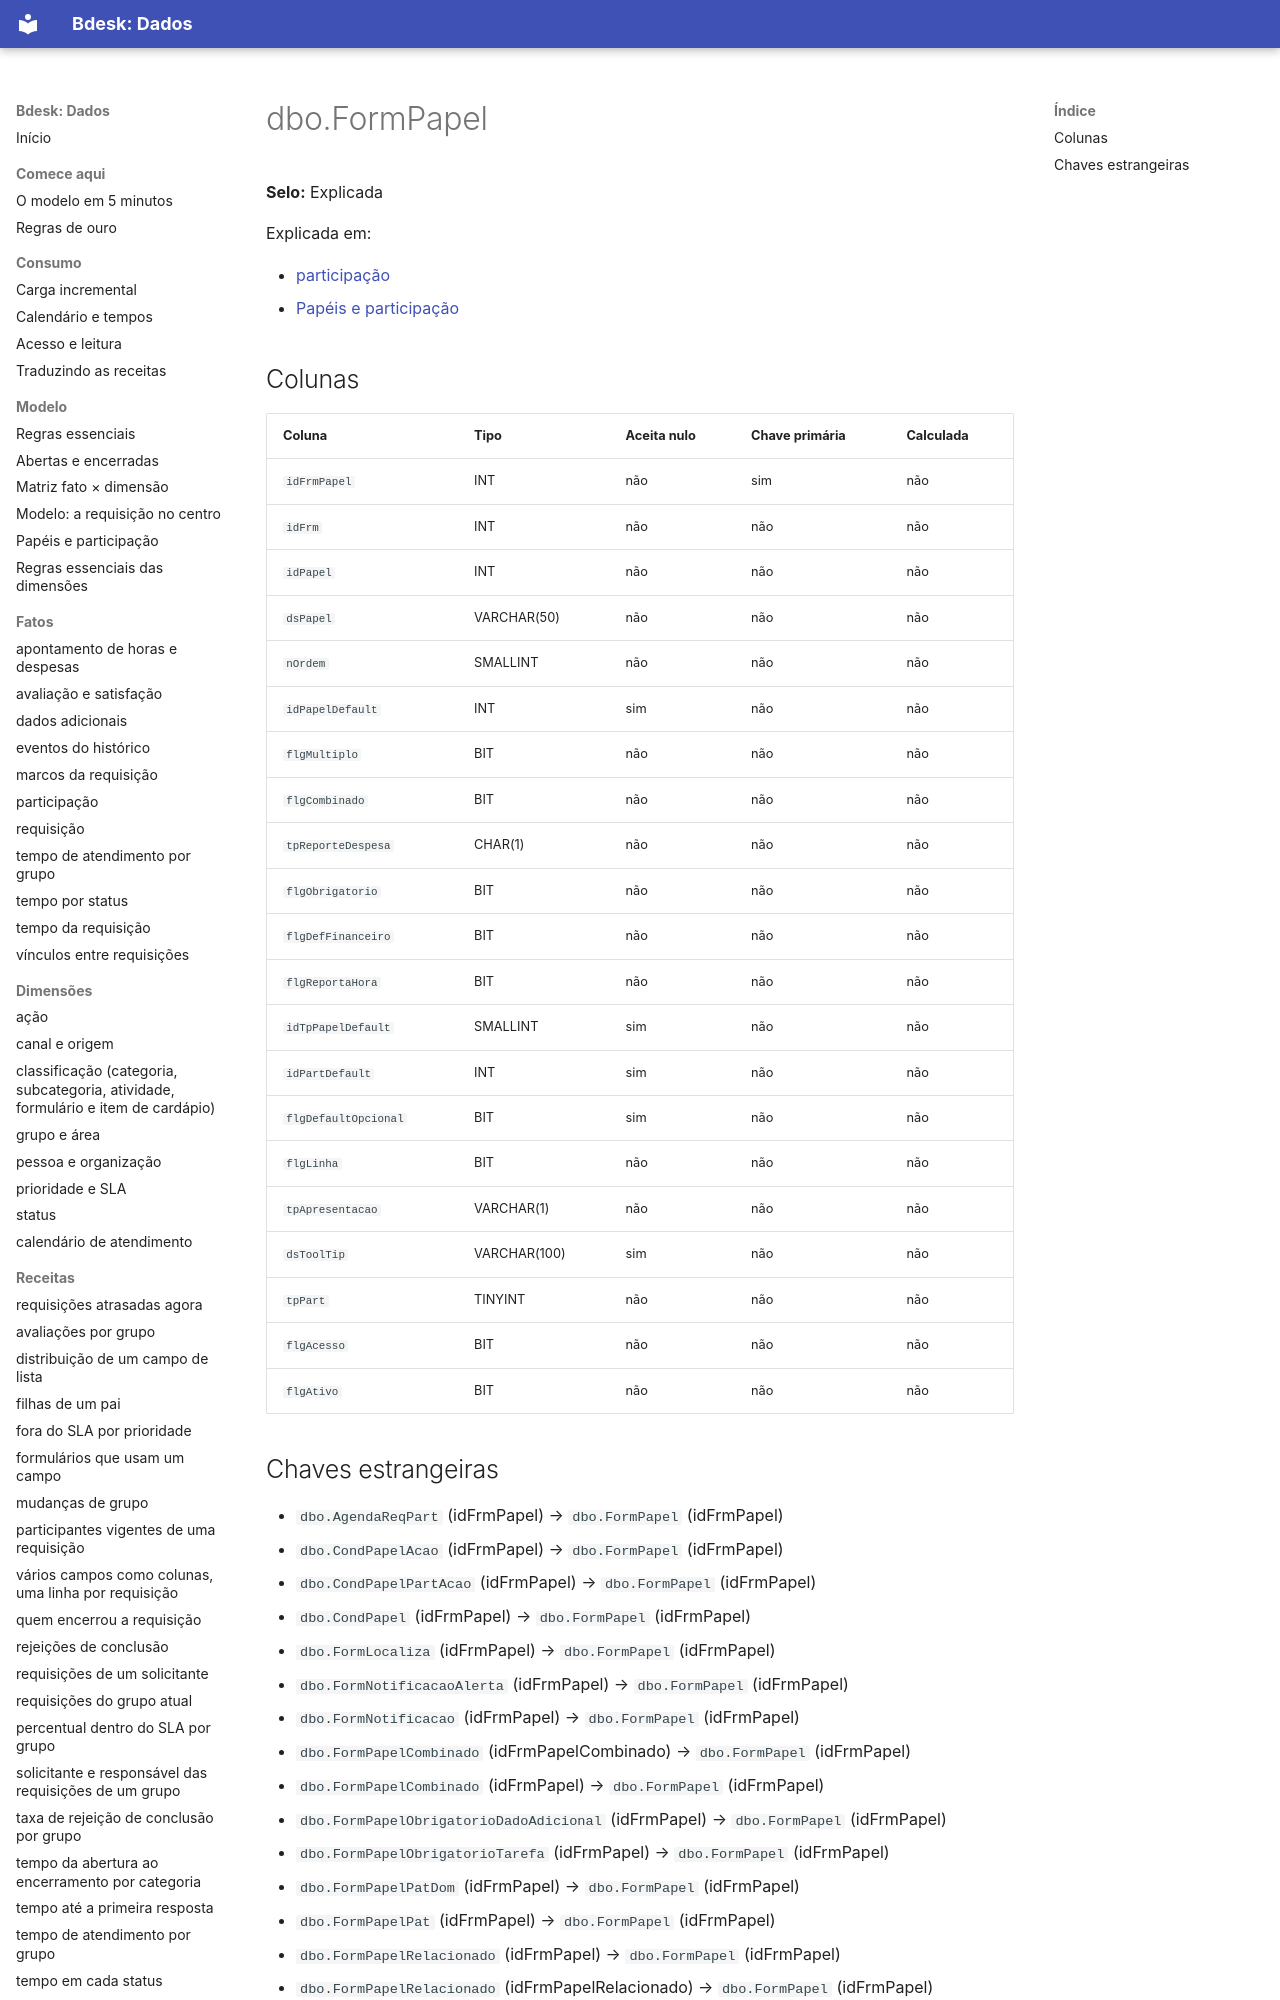

repository: bdeskapp/dados · page: dicionario/dbo-formpapel/index.html · generator: mkdocs

---
gerado: sincronizacao
---

# dbo.FormPapel

**Selo:** Explicada

Explicada em:

- [participação](../fatos/participacao.md)
- [Papéis e participação](../mapa/papeis-e-participacao.md)

## Colunas

| Coluna | Tipo | Aceita nulo | Chave primária | Calculada |
|---|---|---|---|---|
| `idFrmPapel` | INT | não | sim | não |
| `idFrm` | INT | não | não | não |
| `idPapel` | INT | não | não | não |
| `dsPapel` | VARCHAR(50) | não | não | não |
| `nOrdem` | SMALLINT | não | não | não |
| `idPapelDefault` | INT | sim | não | não |
| `flgMultiplo` | BIT | não | não | não |
| `flgCombinado` | BIT | não | não | não |
| `tpReporteDespesa` | CHAR(1) | não | não | não |
| `flgObrigatorio` | BIT | não | não | não |
| `flgDefFinanceiro` | BIT | não | não | não |
| `flgReportaHora` | BIT | não | não | não |
| `idTpPapelDefault` | SMALLINT | sim | não | não |
| `idPartDefault` | INT | sim | não | não |
| `flgDefaultOpcional` | BIT | sim | não | não |
| `flgLinha` | BIT | não | não | não |
| `tpApresentacao` | VARCHAR(1) | não | não | não |
| `dsToolTip` | VARCHAR(100) | sim | não | não |
| `tpPart` | TINYINT | não | não | não |
| `flgAcesso` | BIT | não | não | não |
| `flgAtivo` | BIT | não | não | não |
